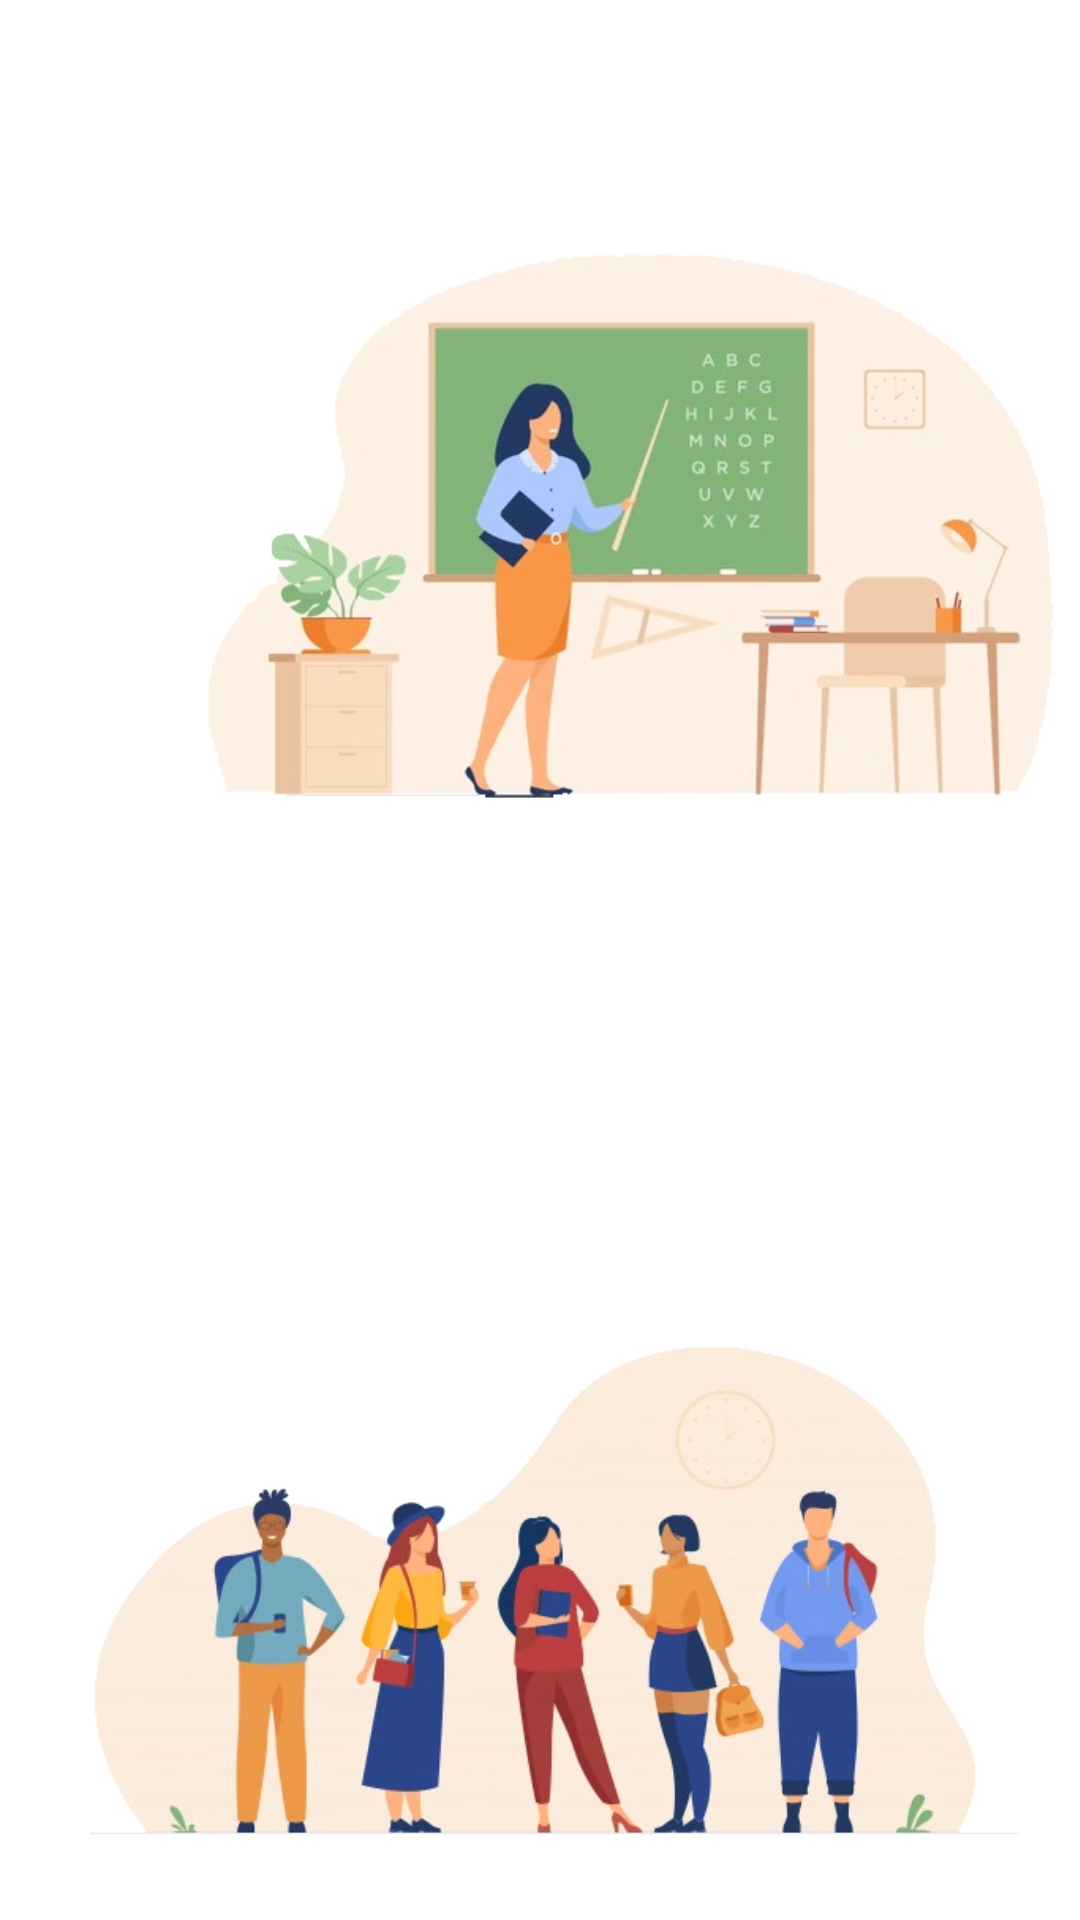

This screen was rendered from an Android layout file. Write that file and the resources it references.
<!-- AndroidManifest.xml: application theme Theme.Educado_final -->
<!-- res/layout/activity_signup__choices.xml -->
<?xml version="1.0" encoding="utf-8"?>
<androidx.constraintlayout.widget.ConstraintLayout xmlns:android="http://schemas.android.com/apk/res/android"
    xmlns:app="http://schemas.android.com/apk/res-auto"
    xmlns:tools="http://schemas.android.com/tools"
    android:layout_width="match_parent"
    android:layout_height="match_parent"
    tools:context=".Signup_Choices">

    <ImageView
        android:id="@+id/imgTeacher"
        android:layout_width="341dp"
        android:layout_height="206dp"
        android:layout_marginStart="35dp"
        android:layout_marginLeft="35dp"
        android:layout_marginTop="72dp"
        android:layout_marginEnd="35dp"
        android:layout_marginRight="35dp"
        app:layout_constraintEnd_toEndOf="parent"
        app:layout_constraintHorizontal_bias="0.0"
        app:layout_constraintStart_toStartOf="parent"
        app:layout_constraintTop_toTopOf="parent"
        app:srcCompat="@drawable/teacher" />

    <ImageView
        android:id="@+id/imgStudent"
        android:layout_width="341dp"
        android:layout_height="206dp"
        android:layout_marginStart="35dp"
        android:layout_marginLeft="35dp"
        android:layout_marginTop="50dp"
        android:layout_marginEnd="35dp"
        android:layout_marginRight="35dp"
        app:layout_constraintEnd_toEndOf="parent"
        app:layout_constraintStart_toStartOf="parent"
        app:layout_constraintTop_toBottomOf="@+id/textView"
        app:srcCompat="@drawable/student" />

    <TextView
        android:id="@+id/textView"
        android:layout_width="wrap_content"
        android:layout_height="wrap_content"
        android:layout_marginStart="193dp"
        android:layout_marginLeft="193dp"
        android:layout_marginTop="50dp"
        android:layout_marginEnd="194dp"
        android:layout_marginRight="194dp"
        android:fontFamily="sans-serif-black"
        android:text="OR"
        android:textSize="18sp"
        android:textStyle="bold"
        android:typeface="sans"
        app:layout_constraintEnd_toEndOf="parent"
        app:layout_constraintStart_toStartOf="parent"
        app:layout_constraintTop_toBottomOf="@+id/textView2" />

    <TextView
        android:id="@+id/textView2"
        android:layout_width="wrap_content"
        android:layout_height="wrap_content"
        android:layout_marginStart="181dp"
        android:layout_marginLeft="181dp"
        android:layout_marginTop="2dp"
        android:layout_marginEnd="182dp"
        android:layout_marginRight="182dp"
        android:text="Teacher"
        android:textStyle="bold"
        app:layout_constraintEnd_toEndOf="parent"
        app:layout_constraintStart_toStartOf="parent"
        app:layout_constraintTop_toBottomOf="@+id/imgTeacher" />

    <TextView
        android:id="@+id/textView5"
        android:layout_width="wrap_content"
        android:layout_height="wrap_content"
        android:layout_marginStart="181dp"
        android:layout_marginLeft="181dp"
        android:layout_marginTop="2dp"
        android:layout_marginEnd="182dp"
        android:layout_marginRight="182dp"
        android:text="Student"
        android:textStyle="bold"
        app:layout_constraintEnd_toEndOf="parent"
        app:layout_constraintStart_toStartOf="parent"
        app:layout_constraintTop_toBottomOf="@+id/imgStudent" />

</androidx.constraintlayout.widget.ConstraintLayout>
<!-- resources referenced by this layout -->
<resources>
  <!-- drawable student: png bitmap (drawable-v24, 120748 bytes) -->
  <!-- drawable teacher: png bitmap (drawable-v24, 105179 bytes) -->
  <style name="Theme.Educado_final" parent="Theme.MaterialComponents.DayNight.DarkActionBar">
          
          <item name="colorPrimary">@color/purple_500</item>
          <item name="colorPrimaryVariant">@color/purple_700</item>
          <item name="colorOnPrimary">@color/white</item>
          
          <item name="colorSecondary">@color/teal_200</item>
          <item name="colorSecondaryVariant">@color/teal_700</item>
          <item name="colorOnSecondary">@color/black</item>
          
          <item name="android:statusBarColor" tools:targetApi="l">?attr/colorPrimaryVariant</item>
          
      </style>
  <!-- not gathered from this repository: default colours our renderer supplied (Android Studio template values) -->
  <color name="purple_500">#FF6200EE</color>
  <color name="purple_700">#FF3700B3</color>
  <color name="teal_200">#FF03DAC5</color>
  <color name="teal_700">#FF018786</color>
  <color name="black">#FF000000</color>
  <color name="white">#FFFFFFFF</color>
</resources>
